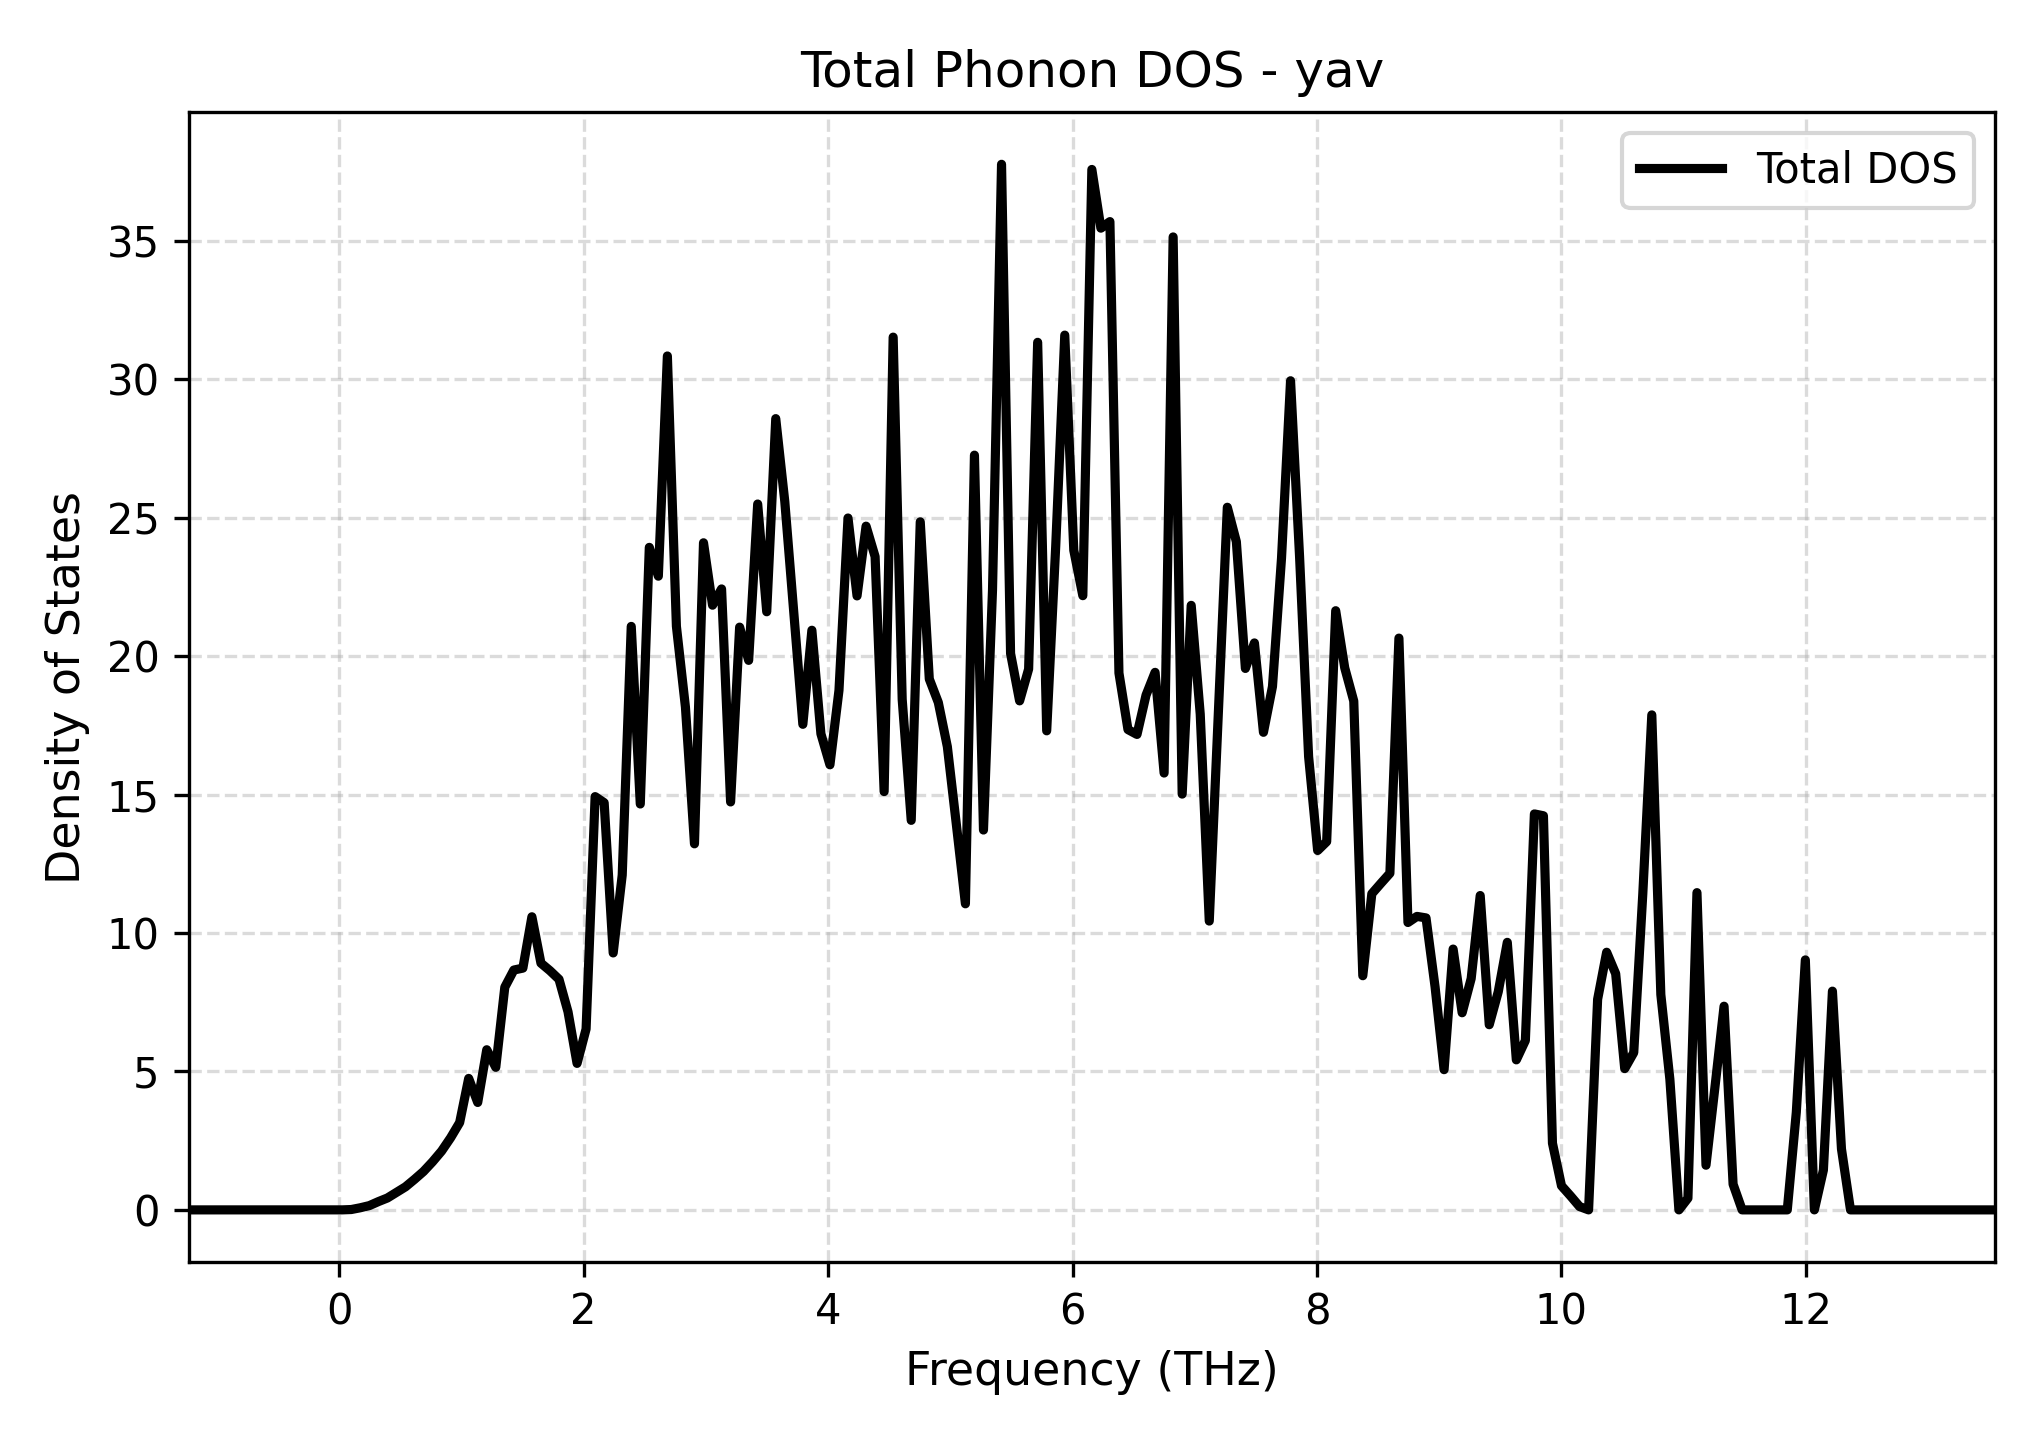

Data behind this chart, as committed beside it:
Frequency_THz, Total_DOS
-1.232, 0.0
-1.158, 0.0
-1.084, 0.0
-1.01, 0.0
-0.936, 0.0
-0.8622, 0.0
-0.7883, 0.0
-0.7144, 0.0
-0.6405, 0.0
-0.5666, 0.0
-0.4927, 0.0
-0.4188, 0.0
-0.3449, 0.0
-0.271, 0.0
-0.1971, 0.0
-0.1232, 0.0
-0.04927, 0.0
0.02463, 0.0008175
0.09853, 0.01308
0.1724, 0.07679
0.2463, 0.1546
0.3202, 0.2987
0.3941, 0.4299
0.468, 0.6307
0.5419, 0.8323
0.6158, 1.102
0.6897, 1.388
0.7636, 1.738
0.8375, 2.125
0.9114, 2.605
0.9853, 3.154
1.059, 4.749
1.133, 3.88
1.207, 5.785
1.281, 5.15
1.355, 8.045
1.429, 8.664
1.503, 8.733
1.577, 10.59
1.65, 8.913
1.724, 8.64
1.798, 8.329
1.872, 7.153
1.946, 5.291
2.02, 6.535
2.094, 14.93
2.168, 14.71
2.242, 9.281
2.315, 12.09
2.389, 21.08
2.463, 14.66
2.537, 23.93
2.611, 22.89
2.685, 30.85
2.759, 21.08
2.833, 18.16
2.907, 13.22
2.981, 24.1
3.054, 21.84
3.128, 22.43
... 141 more rows
